Labelled photos from "data", an image-classification folder in Ayshamahshoofa/Smart-Skincare. The possible labels are: basal cell carcinoma, darier s disease, epidermolysis bullosa pruriginosa, Hailey-Hailey disease, herpes simplex, impetigo, larva migrans, leprosy borderline, leprosy lepromatous, leprosy tuberculoid, lupus erythematosus chronicus discoides, melanoma, mycosis fungoides, papilomatosis confluentes and reticulate, pediculosis capitis, psoriasis, tungiasis.

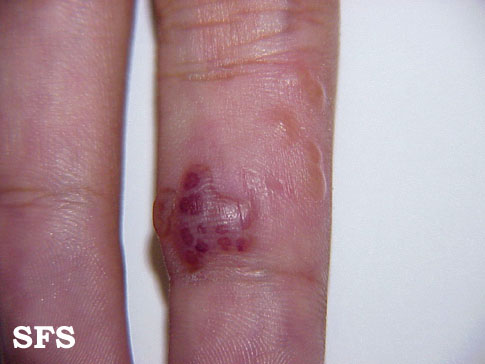
Label: herpes simplex

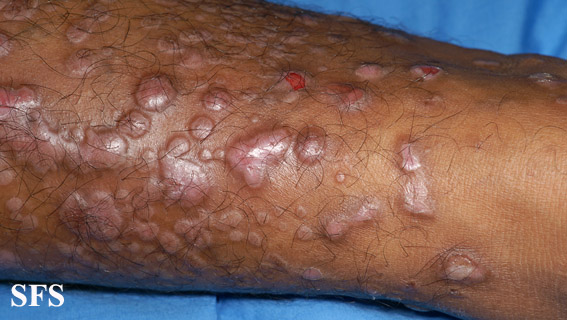
Label: epidermolysis bullosa pruriginosa

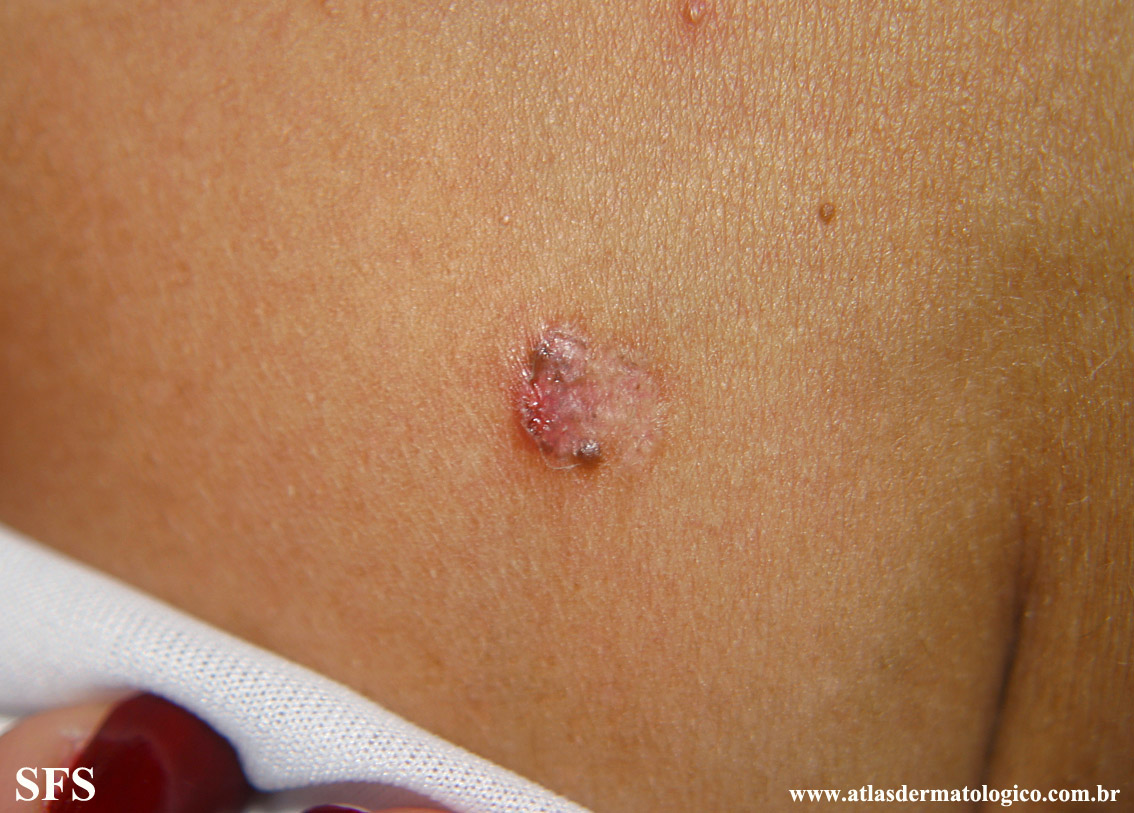
Label: basal cell carcinoma

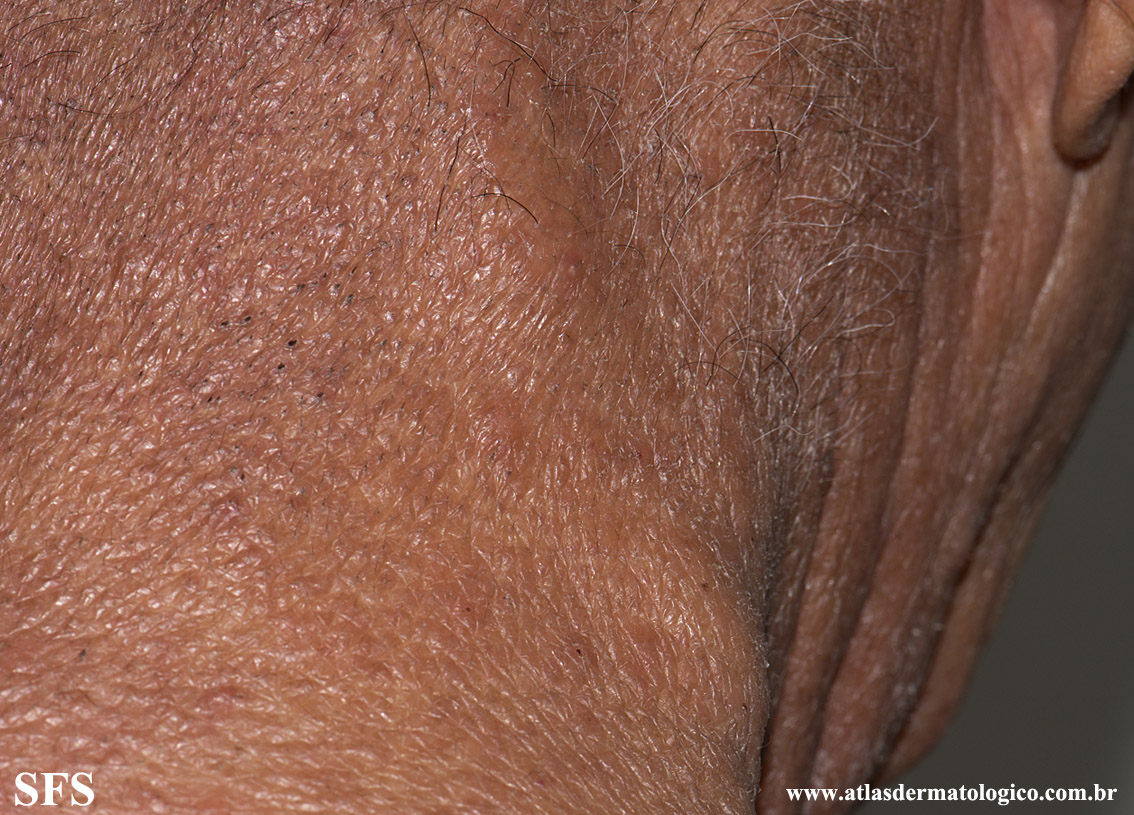
Label: mycosis fungoides

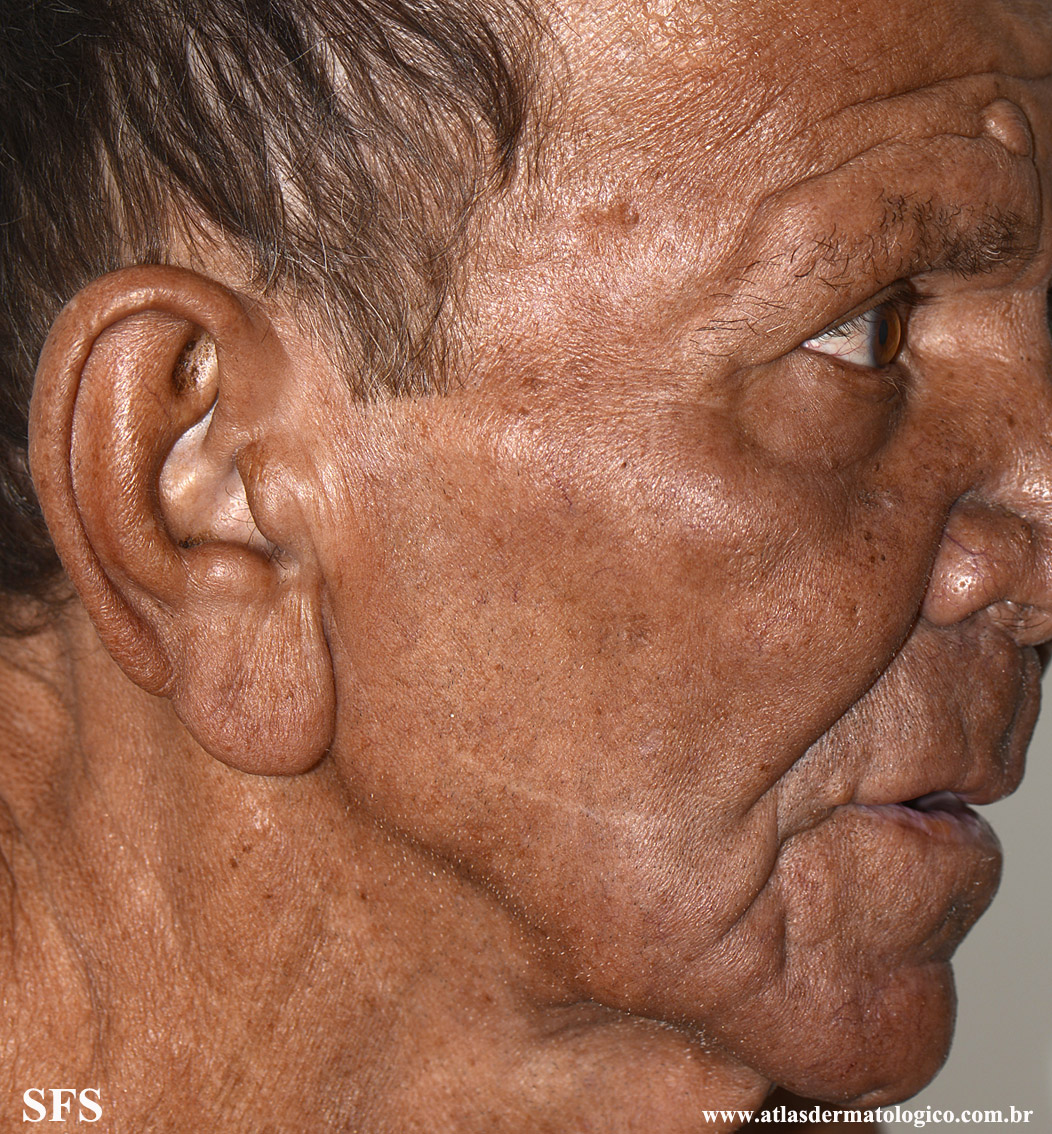
Label: leprosy lepromatous

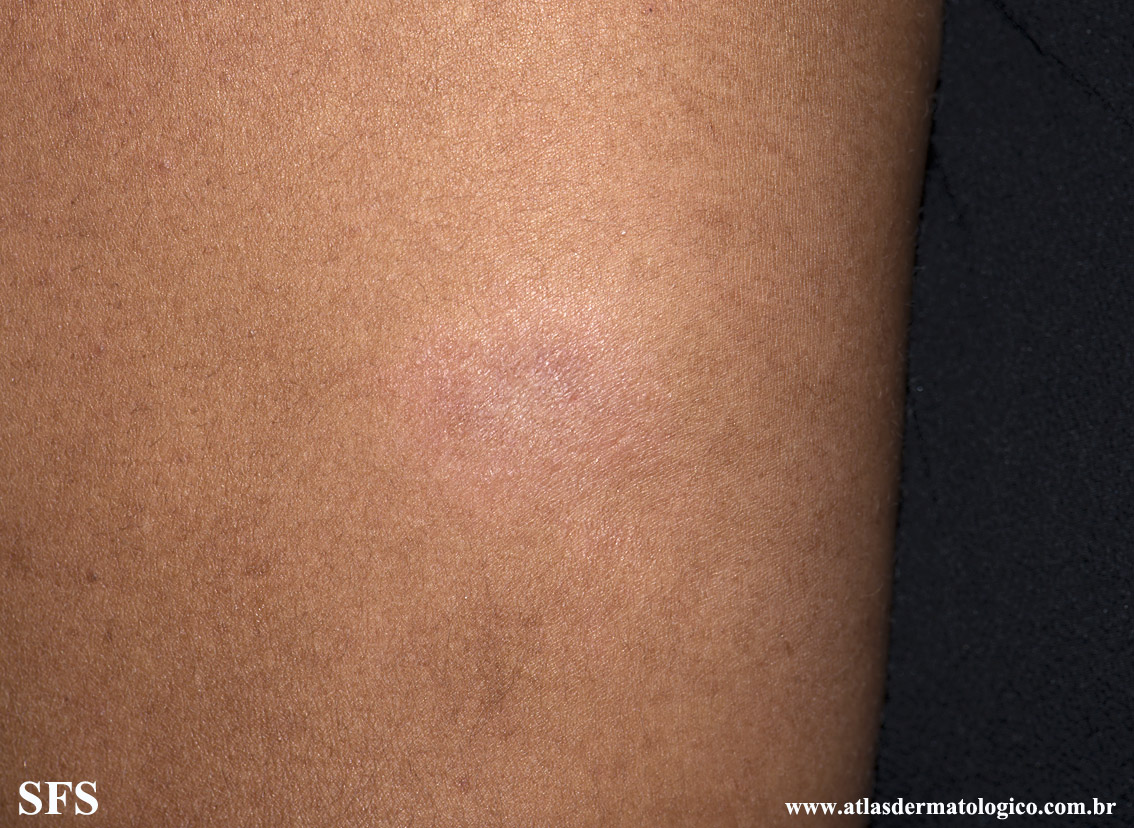
Label: leprosy tuberculoid
